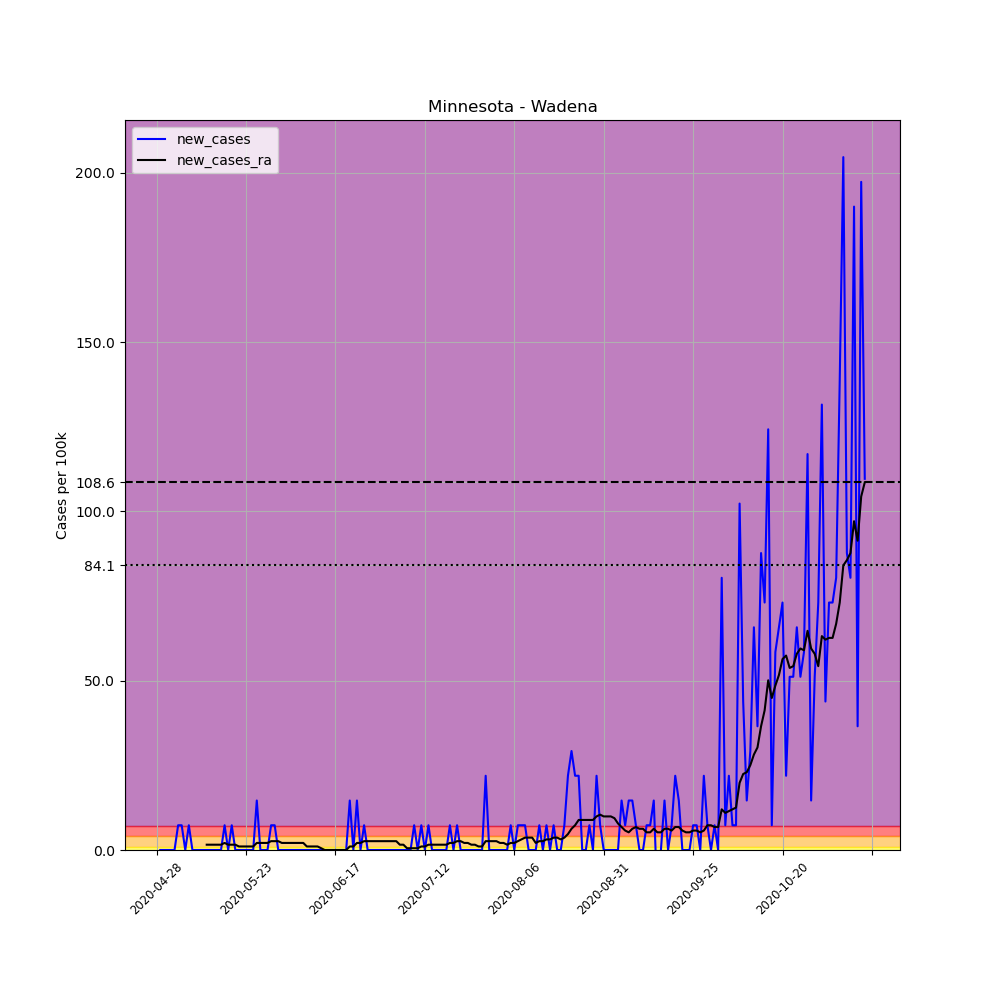

Values plotted in this chart, from the file beside it:
, date, county, state, fips, cases, deaths, COUNTY, STNAME, CTYNAME, POPESTIMATE2019, per_100k, new_cases, new_cases_ra
651841, 2020-04-28, Wadena, Minnesota, 27159, 1, 0, 159, Minnesota, Wadena, 13682, 7.309, , 
651842, 2020-04-29, Wadena, Minnesota, 27159, 1, 0, 159, Minnesota, Wadena, 13682, 7.309, 0.0, 
651843, 2020-04-30, Wadena, Minnesota, 27159, 1, 0, 159, Minnesota, Wadena, 13682, 7.309, 0.0, 
651844, 2020-05-01, Wadena, Minnesota, 27159, 1, 0, 159, Minnesota, Wadena, 13682, 7.309, 0.0, 
651845, 2020-05-02, Wadena, Minnesota, 27159, 1, 0, 159, Minnesota, Wadena, 13682, 7.309, 0.0, 
651846, 2020-05-03, Wadena, Minnesota, 27159, 1, 0, 159, Minnesota, Wadena, 13682, 7.309, 0.0, 
651847, 2020-05-04, Wadena, Minnesota, 27159, 2, 0, 159, Minnesota, Wadena, 13682, 14.62, 7.309, 
651848, 2020-05-05, Wadena, Minnesota, 27159, 3, 0, 159, Minnesota, Wadena, 13682, 21.93, 7.309, 
651849, 2020-05-06, Wadena, Minnesota, 27159, 3, 0, 159, Minnesota, Wadena, 13682, 21.93, 0.0, 
651850, 2020-05-07, Wadena, Minnesota, 27159, 4, 0, 159, Minnesota, Wadena, 13682, 29.24, 7.309, 
651851, 2020-05-08, Wadena, Minnesota, 27159, 4, 0, 159, Minnesota, Wadena, 13682, 29.24, 0.0, 
651852, 2020-05-09, Wadena, Minnesota, 27159, 4, 0, 159, Minnesota, Wadena, 13682, 29.24, 0.0, 
651853, 2020-05-10, Wadena, Minnesota, 27159, 4, 0, 159, Minnesota, Wadena, 13682, 29.24, 0.0, 
651854, 2020-05-11, Wadena, Minnesota, 27159, 4, 0, 159, Minnesota, Wadena, 13682, 29.24, 0.0, 
651855, 2020-05-12, Wadena, Minnesota, 27159, 4, 0, 159, Minnesota, Wadena, 13682, 29.24, 0.0, 1.566
651856, 2020-05-13, Wadena, Minnesota, 27159, 4, 0, 159, Minnesota, Wadena, 13682, 29.24, 0.0, 1.566
651857, 2020-05-14, Wadena, Minnesota, 27159, 4, 0, 159, Minnesota, Wadena, 13682, 29.24, 0.0, 1.566
651858, 2020-05-15, Wadena, Minnesota, 27159, 4, 0, 159, Minnesota, Wadena, 13682, 29.24, 0.0, 1.566
651859, 2020-05-16, Wadena, Minnesota, 27159, 4, 0, 159, Minnesota, Wadena, 13682, 29.24, 0.0, 1.566
651860, 2020-05-17, Wadena, Minnesota, 27159, 5, 0, 159, Minnesota, Wadena, 13682, 36.54, 7.309, 2.088
651861, 2020-05-18, Wadena, Minnesota, 27159, 5, 0, 159, Minnesota, Wadena, 13682, 36.54, 0.0, 1.566
651862, 2020-05-19, Wadena, Minnesota, 27159, 6, 0, 159, Minnesota, Wadena, 13682, 43.85, 7.309, 1.566
651863, 2020-05-20, Wadena, Minnesota, 27159, 6, 0, 159, Minnesota, Wadena, 13682, 43.85, 0.0, 1.566
651864, 2020-05-21, Wadena, Minnesota, 27159, 6, 0, 159, Minnesota, Wadena, 13682, 43.85, 0.0, 1.044
651865, 2020-05-22, Wadena, Minnesota, 27159, 6, 0, 159, Minnesota, Wadena, 13682, 43.85, 0.0, 1.044
651866, 2020-05-23, Wadena, Minnesota, 27159, 6, 0, 159, Minnesota, Wadena, 13682, 43.85, 0.0, 1.044
651867, 2020-05-24, Wadena, Minnesota, 27159, 6, 0, 159, Minnesota, Wadena, 13682, 43.85, 0.0, 1.044
651868, 2020-05-25, Wadena, Minnesota, 27159, 6, 0, 159, Minnesota, Wadena, 13682, 43.85, 0.0, 1.044
651869, 2020-05-26, Wadena, Minnesota, 27159, 8, 0, 159, Minnesota, Wadena, 13682, 58.47, 14.62, 2.088
651870, 2020-05-27, Wadena, Minnesota, 27159, 8, 0, 159, Minnesota, Wadena, 13682, 58.47, 0.0, 2.088
651871, 2020-05-28, Wadena, Minnesota, 27159, 8, 0, 159, Minnesota, Wadena, 13682, 58.47, 0.0, 2.088
651872, 2020-05-29, Wadena, Minnesota, 27159, 8, 0, 159, Minnesota, Wadena, 13682, 58.47, 0.0, 2.088
651873, 2020-05-30, Wadena, Minnesota, 27159, 9, 0, 159, Minnesota, Wadena, 13682, 65.78, 7.309, 2.61
651874, 2020-05-31, Wadena, Minnesota, 27159, 10, 0, 159, Minnesota, Wadena, 13682, 73.09, 7.309, 2.61
651875, 2020-06-01, Wadena, Minnesota, 27159, 10, 0, 159, Minnesota, Wadena, 13682, 73.09, 0.0, 2.61
651876, 2020-06-02, Wadena, Minnesota, 27159, 10, 0, 159, Minnesota, Wadena, 13682, 73.09, 0.0, 2.088
651877, 2020-06-03, Wadena, Minnesota, 27159, 10, 0, 159, Minnesota, Wadena, 13682, 73.09, 0.0, 2.088
651878, 2020-06-04, Wadena, Minnesota, 27159, 10, 0, 159, Minnesota, Wadena, 13682, 73.09, 0.0, 2.088
651879, 2020-06-05, Wadena, Minnesota, 27159, 10, 0, 159, Minnesota, Wadena, 13682, 73.09, 0.0, 2.088
651880, 2020-06-06, Wadena, Minnesota, 27159, 10, 0, 159, Minnesota, Wadena, 13682, 73.09, 0.0, 2.088
651881, 2020-06-07, Wadena, Minnesota, 27159, 10, 0, 159, Minnesota, Wadena, 13682, 73.09, 0.0, 2.088
651882, 2020-06-08, Wadena, Minnesota, 27159, 10, 0, 159, Minnesota, Wadena, 13682, 73.09, 0.0, 2.088
651883, 2020-06-09, Wadena, Minnesota, 27159, 10, 0, 159, Minnesota, Wadena, 13682, 73.09, 0.0, 1.044
651884, 2020-06-10, Wadena, Minnesota, 27159, 10, 0, 159, Minnesota, Wadena, 13682, 73.09, 0.0, 1.044
651885, 2020-06-11, Wadena, Minnesota, 27159, 10, 0, 159, Minnesota, Wadena, 13682, 73.09, 0.0, 1.044
651886, 2020-06-12, Wadena, Minnesota, 27159, 10, 0, 159, Minnesota, Wadena, 13682, 73.09, 0.0, 1.044
651887, 2020-06-13, Wadena, Minnesota, 27159, 10, 0, 159, Minnesota, Wadena, 13682, 73.09, 0.0, 0.5221
651888, 2020-06-14, Wadena, Minnesota, 27159, 10, 0, 159, Minnesota, Wadena, 13682, 73.09, 0.0, 0.0
651889, 2020-06-15, Wadena, Minnesota, 27159, 10, 0, 159, Minnesota, Wadena, 13682, 73.09, 0.0, 0.0
651890, 2020-06-16, Wadena, Minnesota, 27159, 10, 0, 159, Minnesota, Wadena, 13682, 73.09, 0.0, 0.0
651891, 2020-06-17, Wadena, Minnesota, 27159, 10, 0, 159, Minnesota, Wadena, 13682, 73.09, 0.0, 0.0
651892, 2020-06-18, Wadena, Minnesota, 27159, 10, 0, 159, Minnesota, Wadena, 13682, 73.09, 0.0, 0.0
651893, 2020-06-19, Wadena, Minnesota, 27159, 10, 0, 159, Minnesota, Wadena, 13682, 73.09, 0.0, 0.0
651894, 2020-06-20, Wadena, Minnesota, 27159, 10, 0, 159, Minnesota, Wadena, 13682, 73.09, 0.0, 0.0
651895, 2020-06-21, Wadena, Minnesota, 27159, 12, 0, 159, Minnesota, Wadena, 13682, 87.71, 14.62, 1.044
651896, 2020-06-22, Wadena, Minnesota, 27159, 12, 0, 159, Minnesota, Wadena, 13682, 87.71, 0.0, 1.044
651897, 2020-06-23, Wadena, Minnesota, 27159, 14, 0, 159, Minnesota, Wadena, 13682, 102.3, 14.62, 2.088
651898, 2020-06-24, Wadena, Minnesota, 27159, 14, 0, 159, Minnesota, Wadena, 13682, 102.3, 0.0, 2.088
651899, 2020-06-25, Wadena, Minnesota, 27159, 15, 0, 159, Minnesota, Wadena, 13682, 109.6, 7.309, 2.61
651900, 2020-06-26, Wadena, Minnesota, 27159, 15, 0, 159, Minnesota, Wadena, 13682, 109.6, 0.0, 2.61
... 139 more rows
